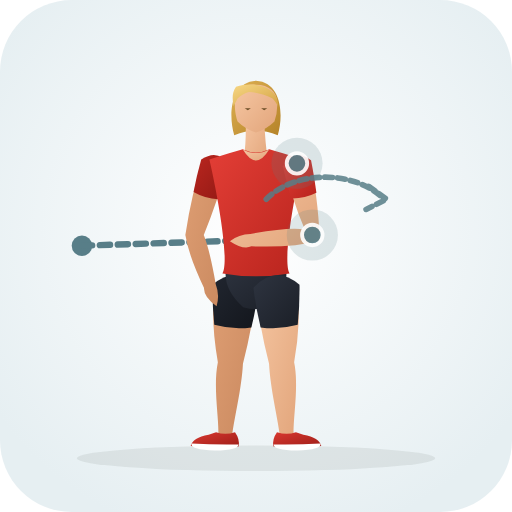
t = 0.00 s
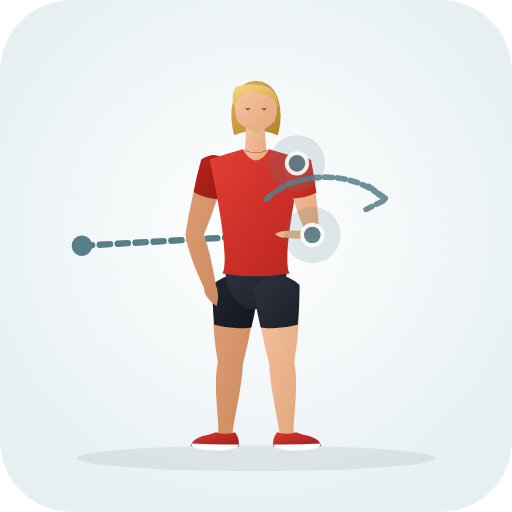
t = 0.35 s
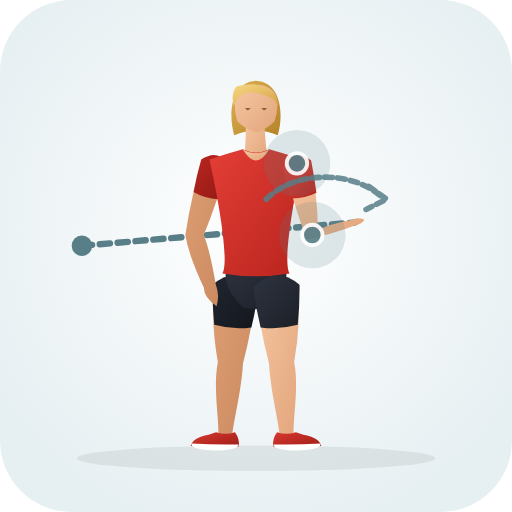
t = 1.05 s
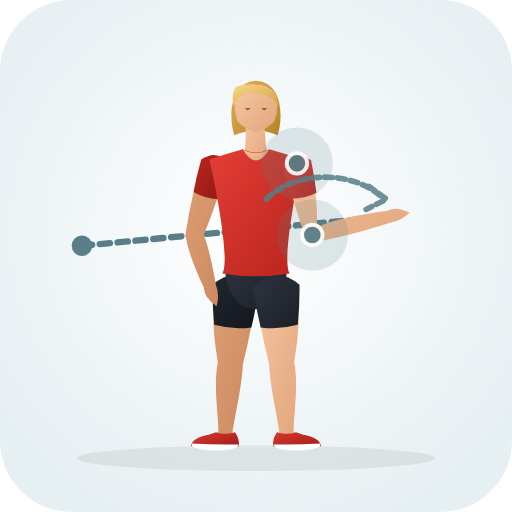
t = 1.40 s
t = 1.75 s: frame unchanged from t = 1.05 s, image omitted
t = 2.45 s: frame unchanged from t = 0.35 s, image omitted

The animated SVG that drew these frames (rendered in a browser with its animation timeline set to each time). Animation: 31 SMIL elements (animate=31); one cycle of 2.80 s, repeats indefinitely.

<svg xmlns="http://www.w3.org/2000/svg" viewBox="0 0 200 200" role="img" aria-label="Distracted Hip Internal Rotation (Hip · Mobility)">
  <defs>
    <radialGradient id="bg" cx="50%" cy="45%" r="62%"><stop offset="0%" stop-color="#ffffff" /><stop offset="100%" stop-color="#e6eff2" /></radialGradient>
    <linearGradient id="skin" x1="0%" y1="0%" x2="100%" y2="100%"><stop offset="0%" stop-color="#f6c7a3" /><stop offset="100%" stop-color="#e2a57b" /></linearGradient>
    <linearGradient id="skinBack" x1="0%" y1="0%" x2="100%" y2="100%"><stop offset="0%" stop-color="#df9f74" /><stop offset="100%" stop-color="#c9885e" /></linearGradient>
    <linearGradient id="shirt" x1="0%" y1="0%" x2="100%" y2="100%"><stop offset="0%" stop-color="#e33e36" /><stop offset="100%" stop-color="#b8241d" /></linearGradient>
    <linearGradient id="shirtBack" x1="0%" y1="0%" x2="100%" y2="100%"><stop offset="0%" stop-color="#ba261f" /><stop offset="100%" stop-color="#911914" /></linearGradient>
    <linearGradient id="shorts" x1="0%" y1="0%" x2="100%" y2="100%"><stop offset="0%" stop-color="#2e3440" /><stop offset="100%" stop-color="#1b1f27" /></linearGradient>
    <linearGradient id="shortsBack" x1="0%" y1="0%" x2="100%" y2="100%"><stop offset="0%" stop-color="#212630" /><stop offset="100%" stop-color="#13161c" /></linearGradient>
    <linearGradient id="hair" x1="0%" y1="0%" x2="100%" y2="100%"><stop offset="0%" stop-color="#f7d784" /><stop offset="100%" stop-color="#d4a345" /></linearGradient>
    <linearGradient id="hairBack" x1="0%" y1="0%" x2="100%" y2="100%"><stop offset="0%" stop-color="#deb154" /><stop offset="100%" stop-color="#b58328" /></linearGradient>
    <linearGradient id="shoe" x1="0%" y1="0%" x2="100%" y2="100%"><stop offset="0%" stop-color="#d93830" /><stop offset="100%" stop-color="#9e1e18" /></linearGradient>
  </defs>
  <rect width="200" height="200" rx="28" fill="url(#bg)" />
  <ellipse cx="100" cy="179.0" rx="70" ry="5" fill="#1b2520" fill-opacity="0.08" />
  <circle cx="32" cy="96" r="4" fill="#587e88" /><path d="M32.0 96.0 L98.0 93.8" stroke="#587e88" stroke-width="2.5" stroke-dasharray="4 3" stroke-linecap="round" fill="none"><animate attributeName="d" values="M32.0 96.0 L98.0 93.8;M32.0 96.0 L152.0 84.6;M32.0 96.0 L98.0 93.8" dur="2.8s" repeatCount="indefinite" /></path>
  <g>
    <path d="M 83.8 111.3 Q 82.2 125.0 85.1 141.5 C 83.2 150.9 85.5 162.9 85.3 169.6 Q 87.8 173.0 90.7 170.0 C 91.5 163.3 94.4 151.7 94.9 142.1 Q 99.0 126.1 100.2 112.3 Q 92.5 104.4 83.8 111.3 Z" fill="url(#skinBack)"><animate attributeName="d" values="M 83.8 111.3 Q 82.2 125.0 85.1 141.5 C 83.2 150.9 85.5 162.9 85.3 169.6 Q 87.8 173.0 90.7 170.0 C 91.5 163.3 94.4 151.7 94.9 142.1 Q 99.0 126.1 100.2 112.3 Q 92.5 104.4 83.8 111.3 Z;M 83.8 111.3 Q 82.2 125.0 85.1 141.5 C 83.2 150.9 85.5 162.9 85.3 169.6 Q 87.8 173.0 90.7 170.0 C 91.5 163.3 94.4 151.7 94.9 142.1 Q 99.0 126.1 100.2 112.3 Q 92.5 104.4 83.8 111.3 Z;M 83.8 111.3 Q 82.2 125.0 85.1 141.5 C 83.2 150.9 85.5 162.9 85.3 169.6 Q 87.8 173.0 90.7 170.0 C 91.5 163.3 94.4 151.7 94.9 142.1 Q 99.0 126.1 100.2 112.3 Q 92.5 104.4 83.8 111.3 Z" dur="2.8s" repeatCount="indefinite" /></path>
    <path d="M 83.0 111.2 Q 82.9 119.0 83.7 126.9 Q 90.9 128.9 98.2 127.9 Q 100.1 120.2 101.0 112.4 Q 92.6 103.3 83.0 111.2 Z" fill="url(#shortsBack)"><animate attributeName="d" values="M 83.0 111.2 Q 82.9 119.0 83.7 126.9 Q 90.9 128.9 98.2 127.9 Q 100.1 120.2 101.0 112.4 Q 92.6 103.3 83.0 111.2 Z;M 83.0 111.2 Q 82.9 119.0 83.7 126.9 Q 90.9 128.9 98.2 127.9 Q 100.1 120.2 101.0 112.4 Q 92.6 103.3 83.0 111.2 Z;M 83.0 111.2 Q 82.9 119.0 83.7 126.9 Q 90.9 128.9 98.2 127.9 Q 100.1 120.2 101.0 112.4 Q 92.6 103.3 83.0 111.2 Z" dur="2.8s" repeatCount="indefinite" /></path>
    <path d="M 91.8 168.8 Q 93.8 171.6 93.2 174.4 Q 84.5 175.0 74.5 174.2 Q 75.2 171.0 81.5 169.8 L 84.4 168.8 Q 88.0 170.1 91.8 168.8 Z" fill="url(#shoe)"><animate attributeName="d" values="M 91.8 168.8 Q 93.8 171.6 93.2 174.4 Q 84.5 175.0 74.5 174.2 Q 75.2 171.0 81.5 169.8 L 84.4 168.8 Q 88.0 170.1 91.8 168.8 Z;M 91.8 168.8 Q 93.8 171.6 93.2 174.4 Q 84.5 175.0 74.5 174.2 Q 75.2 171.0 81.5 169.8 L 84.4 168.8 Q 88.0 170.1 91.8 168.8 Z;M 91.8 168.8 Q 93.8 171.6 93.2 174.4 Q 84.5 175.0 74.5 174.2 Q 75.2 171.0 81.5 169.8 L 84.4 168.8 Q 88.0 170.1 91.8 168.8 Z" dur="2.8s" repeatCount="indefinite" /></path>
    <path d="M 93.1 173.6 Q 84.0 173.8 74.8 173.2 Q 74.2 175.6 84.0 176.0 Q 93.3 175.8 93.1 173.6 Z" fill="#ffffff"><animate attributeName="d" values="M 93.1 173.6 Q 84.0 173.8 74.8 173.2 Q 74.2 175.6 84.0 176.0 Q 93.3 175.8 93.1 173.6 Z;M 93.1 173.6 Q 84.0 173.8 74.8 173.2 Q 74.2 175.6 84.0 176.0 Q 93.3 175.8 93.1 173.6 Z;M 93.1 173.6 Q 84.0 173.8 74.8 173.2 Q 74.2 175.6 84.0 176.0 Q 93.3 175.8 93.1 173.6 Z" dur="2.8s" repeatCount="indefinite" /></path>
    <path d="M 79.3 62.5 Q 74.9 75.1 72.4 91.8 Q 73.7 99.9 79.7 112.5 Q 79.5 115.9 84.6 119.6 Q 85.9 115.3 84.3 111.1 Q 81.9 97.5 79.6 91.8 Q 85.1 78.1 88.7 65.1 Q 85.4 58.9 79.3 62.5 Z" fill="url(#skinBack)"><animate attributeName="d" values="M 79.3 62.5 Q 74.9 75.1 72.4 91.8 Q 73.7 99.9 79.7 112.5 Q 79.5 115.9 84.6 119.6 Q 85.9 115.3 84.3 111.1 Q 81.9 97.5 79.6 91.8 Q 85.1 78.1 88.7 65.1 Q 85.4 58.9 79.3 62.5 Z;M 79.3 62.5 Q 74.9 75.1 72.4 91.8 Q 73.7 99.9 79.7 112.5 Q 79.5 115.9 84.6 119.6 Q 85.9 115.3 84.3 111.1 Q 81.9 97.5 79.6 91.8 Q 85.1 78.1 88.7 65.1 Q 85.4 58.9 79.3 62.5 Z;M 79.3 62.5 Q 74.9 75.1 72.4 91.8 Q 73.7 99.9 79.7 112.5 Q 79.5 115.9 84.6 119.6 Q 85.9 115.3 84.3 111.1 Q 81.9 97.5 79.6 91.8 Q 85.1 78.1 88.7 65.1 Q 85.4 58.9 79.3 62.5 Z" dur="2.8s" repeatCount="indefinite" /></path>
    <path d="M 78.6 62.3 Q 76.8 68.6 75.6 75.0 Q 80.1 77.6 85.2 77.8 Q 87.6 71.6 89.4 65.3 Q 85.8 57.6 78.6 62.3 Z" fill="url(#shirtBack)"><animate attributeName="d" values="M 78.6 62.3 Q 76.8 68.6 75.6 75.0 Q 80.1 77.6 85.2 77.8 Q 87.6 71.6 89.4 65.3 Q 85.8 57.6 78.6 62.3 Z;M 78.6 62.3 Q 76.8 68.6 75.6 75.0 Q 80.1 77.6 85.2 77.8 Q 87.6 71.6 89.4 65.3 Q 85.8 57.6 78.6 62.3 Z;M 78.6 62.3 Q 76.8 68.6 75.6 75.0 Q 80.1 77.6 85.2 77.8 Q 87.6 71.6 89.4 65.3 Q 85.8 57.6 78.6 62.3 Z" dur="2.8s" repeatCount="indefinite" /></path>
    <path d="M 100.0 31.5 C 110.2 32.1 110.8 45.3 108.5 52.8 Q 100.0 49.3 91.5 52.8 C 89.2 45.3 89.8 32.1 100.0 31.5 Z" fill="url(#hairBack)"><animate attributeName="d" values="M 100.0 31.5 C 110.2 32.1 110.8 45.3 108.5 52.8 Q 100.0 49.3 91.5 52.8 C 89.2 45.3 89.8 32.1 100.0 31.5 Z;M 100.0 31.5 C 110.2 32.1 110.8 45.3 108.5 52.8 Q 100.0 49.3 91.5 52.8 C 89.2 45.3 89.8 32.1 100.0 31.5 Z;M 100.0 31.5 C 110.2 32.1 110.8 45.3 108.5 52.8 Q 100.0 49.3 91.5 52.8 C 89.2 45.3 89.8 32.1 100.0 31.5 Z" dur="2.8s" repeatCount="indefinite" /></path>
    <path d="M 96.0 46.3 Q 96.2 55.8 95.2 62.3 Q 100.0 65.0 104.6 62.6 Q 103.6 56.0 103.2 46.8 Q 99.5 44.8 96.0 46.3 Z" fill="url(#skin)"><animate attributeName="d" values="M 96.0 46.3 Q 96.2 55.8 95.2 62.3 Q 100.0 65.0 104.6 62.6 Q 103.6 56.0 103.2 46.8 Q 99.5 44.8 96.0 46.3 Z;M 96.0 46.3 Q 96.2 55.8 95.2 62.3 Q 100.0 65.0 104.6 62.6 Q 103.6 56.0 103.2 46.8 Q 99.5 44.8 96.0 46.3 Z;M 96.0 46.3 Q 96.2 55.8 95.2 62.3 Q 100.0 65.0 104.6 62.6 Q 103.6 56.0 103.2 46.8 Q 99.5 44.8 96.0 46.3 Z" dur="2.8s" repeatCount="indefinite" /></path>
    <path d="M 100.0 33.1 C 105.2 33.1 108.2 36.1 108.2 39.8 Q 108.6 43.3 107.2 47.5 Q 104.2 50.5 100.0 51.8 Q 95.8 50.5 92.8 47.5 C 91.4 43.3 91.8 39.8 91.8 39.8 C 91.8 36.1 94.8 33.1 97.5 33.1 Q 99.0 33.0 100.0 33.1 Z" fill="url(#skin)"><animate attributeName="d" values="M 100.0 33.1 C 105.2 33.1 108.2 36.1 108.2 39.8 Q 108.6 43.3 107.2 47.5 Q 104.2 50.5 100.0 51.8 Q 95.8 50.5 92.8 47.5 C 91.4 43.3 91.8 39.8 91.8 39.8 C 91.8 36.1 94.8 33.1 97.5 33.1 Q 99.0 33.0 100.0 33.1 Z;M 100.0 33.1 C 105.2 33.1 108.2 36.1 108.2 39.8 Q 108.6 43.3 107.2 47.5 Q 104.2 50.5 100.0 51.8 Q 95.8 50.5 92.8 47.5 C 91.4 43.3 91.8 39.8 91.8 39.8 C 91.8 36.1 94.8 33.1 97.5 33.1 Q 99.0 33.0 100.0 33.1 Z;M 100.0 33.1 C 105.2 33.1 108.2 36.1 108.2 39.8 Q 108.6 43.3 107.2 47.5 Q 104.2 50.5 100.0 51.8 Q 95.8 50.5 92.8 47.5 C 91.4 43.3 91.8 39.8 91.8 39.8 C 91.8 36.1 94.8 33.1 97.5 33.1 Q 99.0 33.0 100.0 33.1 Z" dur="2.8s" repeatCount="indefinite" /></path>
    <path d="M 108.6 41.5 C 109.2 34.5 100.0 31.3 92.2 33.9 C 90.5 36.3 90.8 38.8 91.2 41.5 Q 92.0 40.1 92.8 38.5 Q 94.8 36.5 97.2 35.9 C 100.5 36.1 103.8 37.1 106.5 38.5 Q 107.8 39.9 108.6 41.5 Z" fill="url(#hair)"><animate attributeName="d" values="M 108.6 41.5 C 109.2 34.5 100.0 31.3 92.2 33.9 C 90.5 36.3 90.8 38.8 91.2 41.5 Q 92.0 40.1 92.8 38.5 Q 94.8 36.5 97.2 35.9 C 100.5 36.1 103.8 37.1 106.5 38.5 Q 107.8 39.9 108.6 41.5 Z;M 108.6 41.5 C 109.2 34.5 100.0 31.3 92.2 33.9 C 90.5 36.3 90.8 38.8 91.2 41.5 Q 92.0 40.1 92.8 38.5 Q 94.8 36.5 97.2 35.9 C 100.5 36.1 103.8 37.1 106.5 38.5 Q 107.8 39.9 108.6 41.5 Z;M 108.6 41.5 C 109.2 34.5 100.0 31.3 92.2 33.9 C 90.5 36.3 90.8 38.8 91.2 41.5 Q 92.0 40.1 92.8 38.5 Q 94.8 36.5 97.2 35.9 C 100.5 36.1 103.8 37.1 106.5 38.5 Q 107.8 39.9 108.6 41.5 Z" dur="2.8s" repeatCount="indefinite" /></path>
    <path d="M 95.6 42.3 L 98.0 42.3 L 96.8 43.1 Z M 102.0 42.3 L 104.4 42.3 L 103.2 43.1 Z" fill="#6e4f28"><animate attributeName="d" values="M 95.6 42.3 L 98.0 42.3 L 96.8 43.1 Z M 102.0 42.3 L 104.4 42.3 L 103.2 43.1 Z;M 95.6 42.3 L 98.0 42.3 L 96.8 43.1 Z M 102.0 42.3 L 104.4 42.3 L 103.2 43.1 Z;M 95.6 42.3 L 98.0 42.3 L 96.8 43.1 Z M 102.0 42.3 L 104.4 42.3 L 103.2 43.1 Z" dur="2.8s" repeatCount="indefinite" /></path>
    <path d="M 88.9 102.3 Q 85.8 111.8 95.0 120.0 Q 100.0 121.5 105.0 120.0 Q 114.2 111.8 111.1 102.3 Z" fill="url(#shorts)"><animate attributeName="d" values="M 88.9 102.3 Q 85.8 111.8 95.0 120.0 Q 100.0 121.5 105.0 120.0 Q 114.2 111.8 111.1 102.3 Z;M 88.9 102.3 Q 85.8 111.8 95.0 120.0 Q 100.0 121.5 105.0 120.0 Q 114.2 111.8 111.1 102.3 Z;M 88.9 102.3 Q 85.8 111.8 95.0 120.0 Q 100.0 121.5 105.0 120.0 Q 114.2 111.8 111.1 102.3 Z" dur="2.8s" repeatCount="indefinite" /></path>
    <path d="M 94.8 58.3 Q 90.0 59.6 81.8 62.3 C 85.4 78.1 89.6 102.3 86.9 106.8 Q 100.0 109.1 113.1 106.8 C 110.4 102.3 114.6 78.1 118.2 62.3 Q 110.0 59.6 105.2 58.3 Q 100.0 60.8 94.8 58.3 Z" fill="url(#shirt)"><animate attributeName="d" values="M 94.8 58.3 Q 90.0 59.6 81.8 62.3 C 85.4 78.1 89.6 102.3 86.9 106.8 Q 100.0 109.1 113.1 106.8 C 110.4 102.3 114.6 78.1 118.2 62.3 Q 110.0 59.6 105.2 58.3 Q 100.0 60.8 94.8 58.3 Z;M 94.8 58.3 Q 90.0 59.6 81.8 62.3 C 85.4 78.1 89.6 102.3 86.9 106.8 Q 100.0 109.1 113.1 106.8 C 110.4 102.3 114.6 78.1 118.2 62.3 Q 110.0 59.6 105.2 58.3 Q 100.0 60.8 94.8 58.3 Z;M 94.8 58.3 Q 90.0 59.6 81.8 62.3 C 85.4 78.1 89.6 102.3 86.9 106.8 Q 100.0 109.1 113.1 106.8 C 110.4 102.3 114.6 78.1 118.2 62.3 Q 110.0 59.6 105.2 58.3 Q 100.0 60.8 94.8 58.3 Z" dur="2.8s" repeatCount="indefinite" /></path>
    <path d="M 94.8 58.3 Q 100.0 67.0 105.2 58.3 Q 100.0 61.3 94.8 58.3 Z" fill="url(#skin)"><animate attributeName="d" values="M 94.8 58.3 Q 100.0 67.0 105.2 58.3 Q 100.0 61.3 94.8 58.3 Z;M 94.8 58.3 Q 100.0 67.0 105.2 58.3 Q 100.0 61.3 94.8 58.3 Z;M 94.8 58.3 Q 100.0 67.0 105.2 58.3 Q 100.0 61.3 94.8 58.3 Z" dur="2.8s" repeatCount="indefinite" /></path>
    <path d="M 99.8 112.3 Q 101.0 126.1 105.1 142.1 C 105.6 151.7 108.5 163.3 109.3 170.0 Q 112.2 173.0 114.7 169.6 C 114.5 162.9 116.8 150.9 114.9 141.5 Q 117.8 125.0 116.2 111.3 Q 107.5 104.4 99.8 112.3 Z" fill="url(#skin)"><animate attributeName="d" values="M 99.8 112.3 Q 101.0 126.1 105.1 142.1 C 105.6 151.7 108.5 163.3 109.3 170.0 Q 112.2 173.0 114.7 169.6 C 114.5 162.9 116.8 150.9 114.9 141.5 Q 117.8 125.0 116.2 111.3 Q 107.5 104.4 99.8 112.3 Z;M 99.8 112.3 Q 101.0 126.1 105.1 142.1 C 105.6 151.7 108.5 163.3 109.3 170.0 Q 112.2 173.0 114.7 169.6 C 114.5 162.9 116.8 150.9 114.9 141.5 Q 117.8 125.0 116.2 111.3 Q 107.5 104.4 99.8 112.3 Z;M 99.8 112.3 Q 101.0 126.1 105.1 142.1 C 105.6 151.7 108.5 163.3 109.3 170.0 Q 112.2 173.0 114.7 169.6 C 114.5 162.9 116.8 150.9 114.9 141.5 Q 117.8 125.0 116.2 111.3 Q 107.5 104.4 99.8 112.3 Z" dur="2.8s" repeatCount="indefinite" /></path>
    <path d="M 99.0 112.4 Q 99.9 120.2 101.8 127.9 Q 109.1 128.9 116.3 126.9 Q 117.1 119.0 117.0 111.2 Q 107.4 103.3 99.0 112.4 Z" fill="url(#shorts)"><animate attributeName="d" values="M 99.0 112.4 Q 99.9 120.2 101.8 127.9 Q 109.1 128.9 116.3 126.9 Q 117.1 119.0 117.0 111.2 Q 107.4 103.3 99.0 112.4 Z;M 99.0 112.4 Q 99.9 120.2 101.8 127.9 Q 109.1 128.9 116.3 126.9 Q 117.1 119.0 117.0 111.2 Q 107.4 103.3 99.0 112.4 Z;M 99.0 112.4 Q 99.9 120.2 101.8 127.9 Q 109.1 128.9 116.3 126.9 Q 117.1 119.0 117.0 111.2 Q 107.4 103.3 99.0 112.4 Z" dur="2.8s" repeatCount="indefinite" /></path>
    <path d="M 108.2 168.8 Q 106.2 171.6 106.8 174.4 Q 115.5 175.0 125.5 174.2 Q 124.8 171.0 118.5 169.8 L 115.6 168.8 Q 112.0 170.1 108.2 168.8 Z" fill="url(#shoe)"><animate attributeName="d" values="M 108.2 168.8 Q 106.2 171.6 106.8 174.4 Q 115.5 175.0 125.5 174.2 Q 124.8 171.0 118.5 169.8 L 115.6 168.8 Q 112.0 170.1 108.2 168.8 Z;M 108.2 168.8 Q 106.2 171.6 106.8 174.4 Q 115.5 175.0 125.5 174.2 Q 124.8 171.0 118.5 169.8 L 115.6 168.8 Q 112.0 170.1 108.2 168.8 Z;M 108.2 168.8 Q 106.2 171.6 106.8 174.4 Q 115.5 175.0 125.5 174.2 Q 124.8 171.0 118.5 169.8 L 115.6 168.8 Q 112.0 170.1 108.2 168.8 Z" dur="2.8s" repeatCount="indefinite" /></path>
    <path d="M 106.9 173.6 Q 116.0 173.8 125.2 173.2 Q 125.8 175.6 116.0 176.0 Q 106.7 175.8 106.9 173.6 Z" fill="#ffffff"><animate attributeName="d" values="M 106.9 173.6 Q 116.0 173.8 125.2 173.2 Q 125.8 175.6 116.0 176.0 Q 106.7 175.8 106.9 173.6 Z;M 106.9 173.6 Q 116.0 173.8 125.2 173.2 Q 125.8 175.6 116.0 176.0 Q 106.7 175.8 106.9 173.6 Z;M 106.9 173.6 Q 116.0 173.8 125.2 173.2 Q 125.8 175.6 116.0 176.0 Q 106.7 175.8 106.9 173.6 Z" dur="2.8s" repeatCount="indefinite" /></path>
    <path d="M 111.2 64.8 Q 113.9 77.7 119.1 89.7 Q 113.5 88.5 97.8 91.4 Q 93.3 91.5 89.8 94.2 Q 95.1 97.7 98.2 96.2 Q 114.2 96.9 124.9 93.9 Q 124.2 75.5 120.8 62.8 Q 114.9 58.8 111.2 64.8 Z" fill="url(#skin)"><animate attributeName="d" values="M 111.2 64.8 Q 113.9 77.7 119.1 89.7 Q 113.5 88.5 97.8 91.4 Q 93.3 91.5 89.8 94.2 Q 95.1 97.7 98.2 96.2 Q 114.2 96.9 124.9 93.9 Q 124.2 75.5 120.8 62.8 Q 114.9 58.8 111.2 64.8 Z;M 111.2 64.8 Q 113.9 77.7 120.1 94.8 Q 133.1 93.2 152.6 86.9 Q 157.0 86.2 160.0 83.0 Q 154.3 80.4 151.4 82.3 Q 131.2 85.0 123.9 88.8 Q 124.2 75.5 120.8 62.8 Q 114.9 58.8 111.2 64.8 Z;M 111.2 64.8 Q 113.9 77.7 119.1 89.7 Q 113.5 88.5 97.8 91.4 Q 93.3 91.5 89.8 94.2 Q 95.1 97.7 98.2 96.2 Q 114.2 96.9 124.9 93.9 Q 124.2 75.5 120.8 62.8 Q 114.9 58.8 111.2 64.8 Z" dur="2.8s" repeatCount="indefinite" /></path>
    <path d="M 110.5 65.0 Q 111.9 71.3 113.8 77.5 Q 119.0 77.6 123.6 75.3 Q 122.8 68.9 121.5 62.6 Q 114.7 57.5 110.5 65.0 Z" fill="url(#shirt)"><animate attributeName="d" values="M 110.5 65.0 Q 111.9 71.3 113.8 77.5 Q 119.0 77.6 123.6 75.3 Q 122.8 68.9 121.5 62.6 Q 114.7 57.5 110.5 65.0 Z;M 110.5 65.0 Q 111.9 71.3 113.8 77.5 Q 119.0 77.6 123.6 75.3 Q 122.8 68.9 121.5 62.6 Q 114.7 57.5 110.5 65.0 Z;M 110.5 65.0 Q 111.9 71.3 113.8 77.5 Q 119.0 77.6 123.6 75.3 Q 122.8 68.9 121.5 62.6 Q 114.7 57.5 110.5 65.0 Z" dur="2.8s" repeatCount="indefinite" /></path>
  </g>
  <circle cx="116.0" cy="63.8" r="12" fill="#587e88" fill-opacity="0.18"><animate attributeName="cx" values="116.0;116.0;116.0" dur="2.8s" repeatCount="indefinite" /><animate attributeName="cy" values="63.8;63.8;63.8" dur="2.8s" repeatCount="indefinite" /><animate attributeName="r" values="10;14;10" dur="2.8s" repeatCount="indefinite" /></circle><circle cx="116.0" cy="63.8" r="4" fill="#587e88" stroke="#ffffff" stroke-width="1.5" opacity="0.9"><animate attributeName="cx" values="116.0;116.0;116.0" dur="2.8s" repeatCount="indefinite" /><animate attributeName="cy" values="63.8;63.8;63.8" dur="2.8s" repeatCount="indefinite" /></circle><circle cx="122.0" cy="91.8" r="12" fill="#587e88" fill-opacity="0.18"><animate attributeName="cx" values="122.0;122.0;122.0" dur="2.8s" repeatCount="indefinite" /><animate attributeName="cy" values="91.8;91.8;91.8" dur="2.8s" repeatCount="indefinite" /><animate attributeName="r" values="10;14;10" dur="2.8s" repeatCount="indefinite" /></circle><circle cx="122.0" cy="91.8" r="4" fill="#587e88" stroke="#ffffff" stroke-width="1.5" opacity="0.9"><animate attributeName="cx" values="122.0;122.0;122.0" dur="2.8s" repeatCount="indefinite" /><animate attributeName="cy" values="91.8;91.8;91.8" dur="2.8s" repeatCount="indefinite" /></circle>
  <path d="M104 82 A 28 20 0 0 1 150 82 M144 77 L151 82 L143 86" transform="translate(0 -4.2)" fill="none" stroke="#587e88" stroke-width="2.2" stroke-linecap="round" stroke-linejoin="round" stroke-dasharray="3 2" opacity="0.85" />
</svg>
